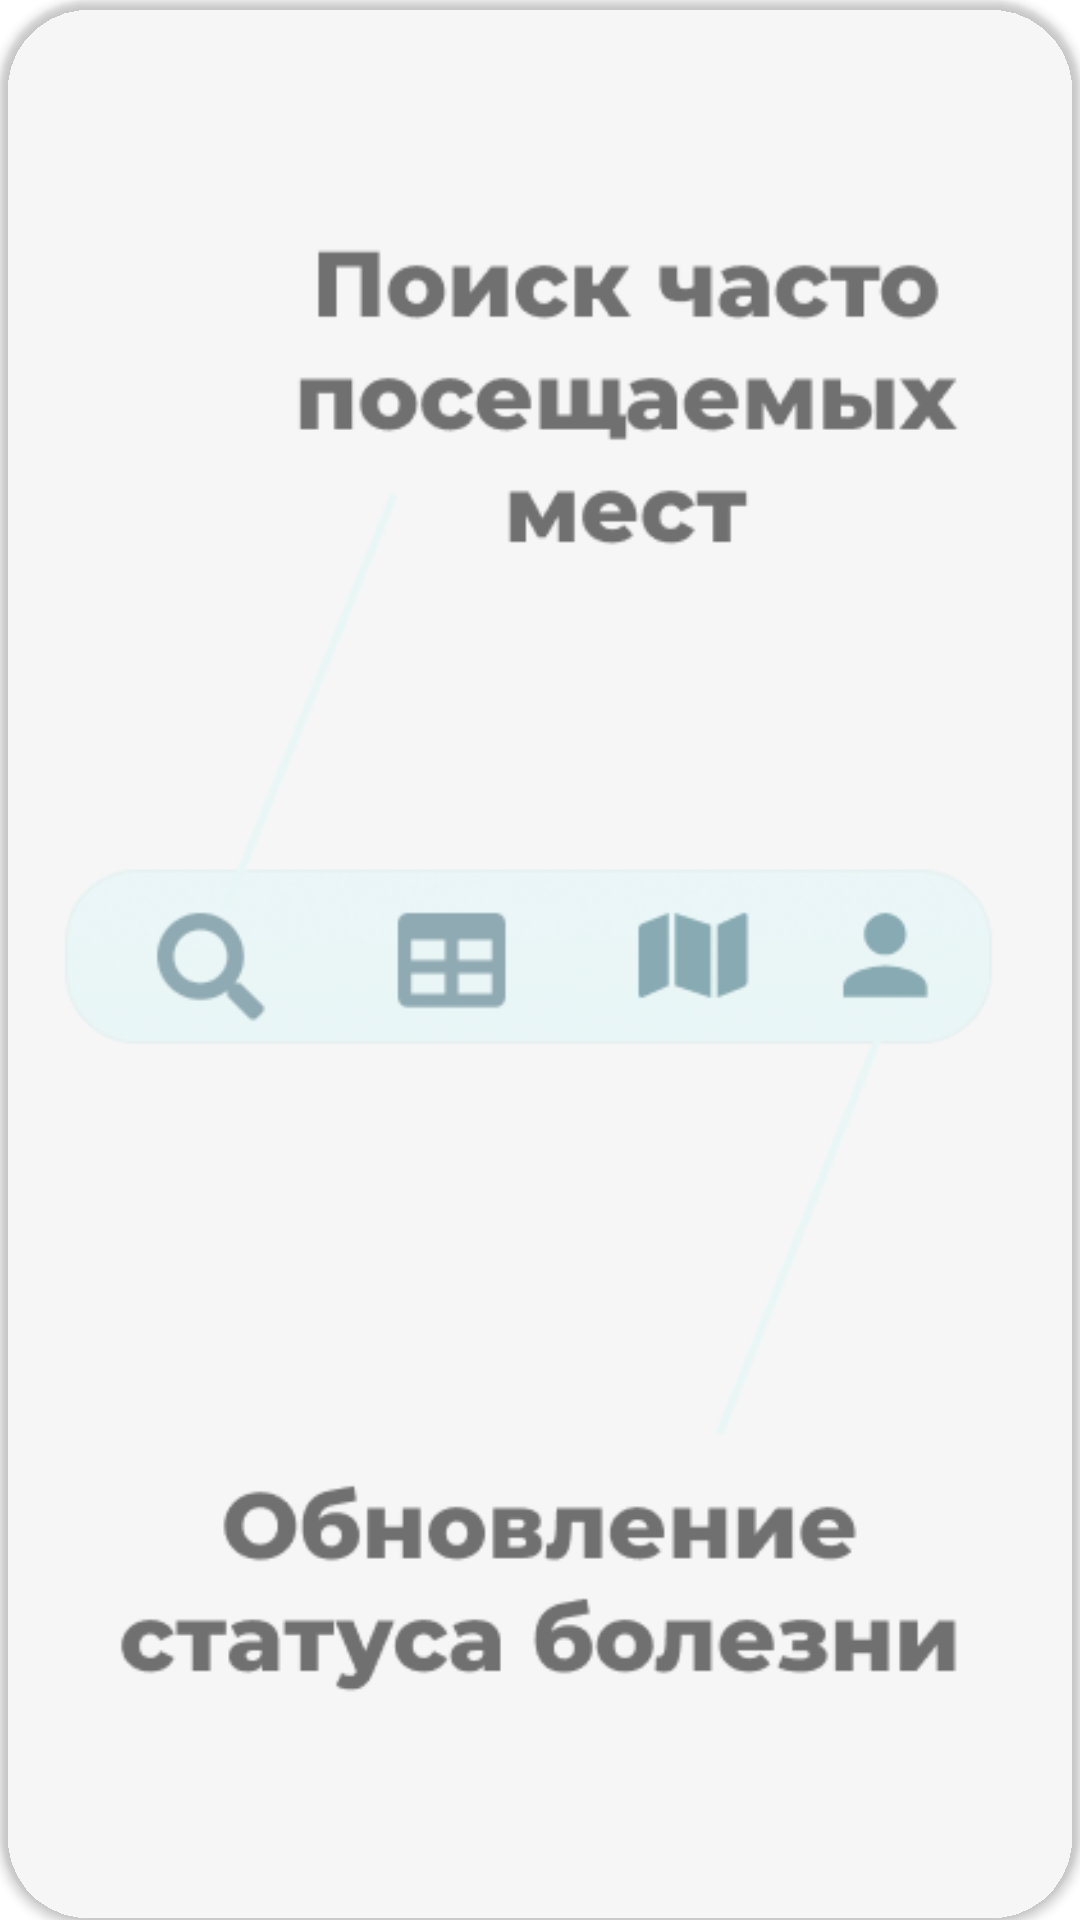

Write the Android layout XML for this screen, with the resource values it uses.
<!-- AndroidManifest.xml: application theme Theme.Cover -->
<!-- res/layout/education_item.xml -->
<androidx.cardview.widget.CardView xmlns:card_view="http://schemas.android.com/apk/res-auto"
        xmlns:android="http://schemas.android.com/apk/res/android"
        android:layout_width="match_parent"
        android:layout_height="match_parent"
        card_view:cardCornerRadius="30dp"
        android:layout_margin="20dp"
        android:backgroundTint="#00F4F4F4"
        android:padding="20dp">

    <ImageView
            android:id="@+id/image"
            android:layout_width="match_parent"
            android:layout_height="match_parent"
            android:padding="20dp"
            android:src="@drawable/group_12"
            android:scaleType="centerInside"
            android:gravity="center" />
</androidx.cardview.widget.CardView>
<!-- resources referenced by this layout -->
<resources>
  <!-- drawable group_12: png bitmap (drawable, 26584 bytes) -->
  <style name="Theme.Cover" parent="Theme.MaterialComponents.Light.NoActionBar">
          
          <item name="colorPrimary">@color/purple_500</item>
          <item name="colorPrimaryVariant">@color/purple_700</item>
          <item name="colorOnPrimary">@color/white</item>
          
          <item name="colorSecondary">@color/teal_200</item>
          <item name="colorSecondaryVariant">@color/teal_700</item>
          <item name="colorOnSecondary">@color/black</item>
          
          <item name="android:statusBarColor" tools:targetApi="l">?attr/colorPrimaryVariant</item>
          
      </style>
  <color name="purple_500">@color/control</color>
  <color name="purple_700">@color/control</color>
  <color name="white">#F4F4F4</color>
  <color name="teal_200">@color/control</color>
  <color name="teal_700">#FF018786</color>
  <color name="black">#FF000000</color>
  <color name="control">#88ABB3</color>
</resources>
